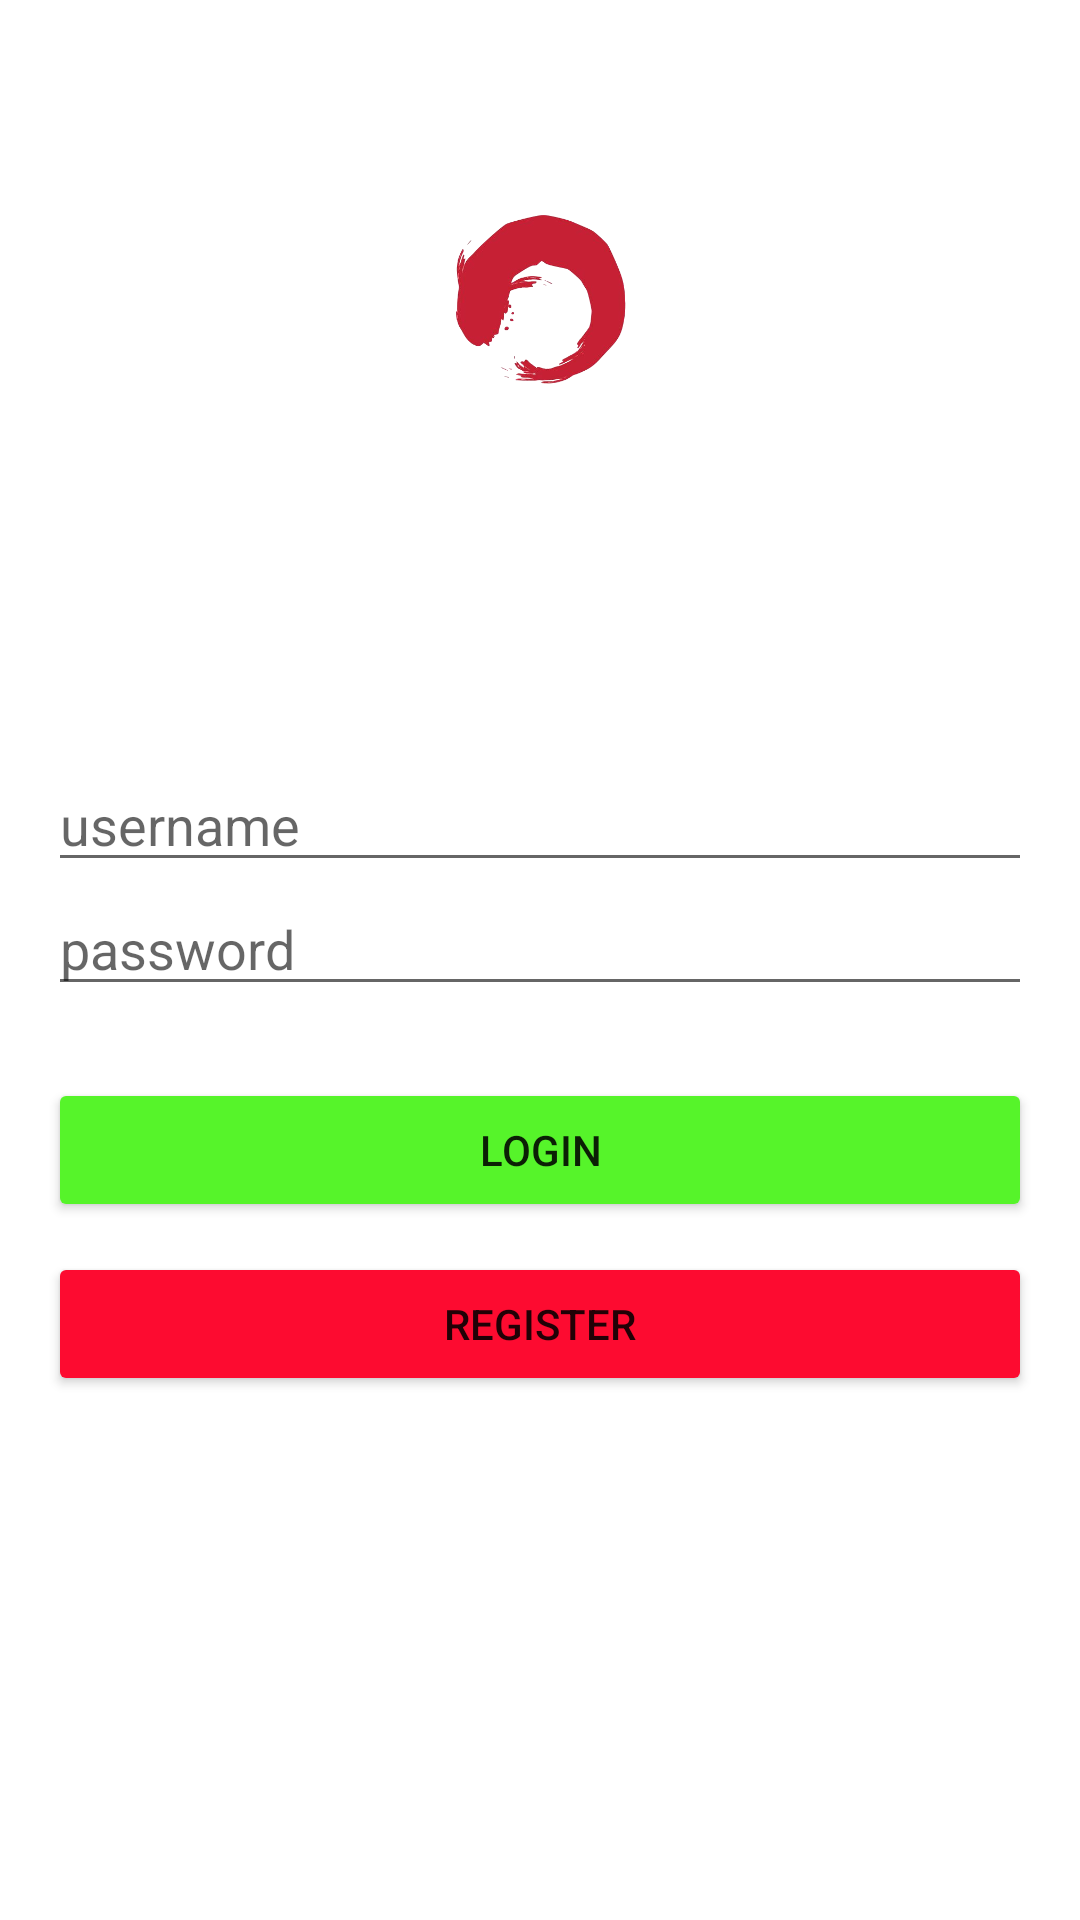

Write the Android layout XML for this screen, with the resource values it uses.
<!-- AndroidManifest.xml: application theme Theme.Mario10118390 -->
<!-- res/layout/activity_login.xml -->
<?xml version="1.0" encoding="utf-8"?>
<RelativeLayout
    xmlns:android="http://schemas.android.com/apk/res/android"
    xmlns:app="http://schemas.android.com/apk/res-auto"
    xmlns:tools="http://schemas.android.com/tools"
    android:id="@+id/activity_login"
    android:layout_width="match_parent"
    android:layout_height="match_parent"
    tools:context=".login">

    <ImageView
        android:layout_width="1080dp"
        android:layout_height="1920dp"
        android:layout_centerHorizontal="true"
        android:layout_centerVertical="true"
        android:backgroundTint="#FFFFFF"
        android:scaleType="centerCrop"
        android:src="@drawable/backgroun"/>

    <LinearLayout
        android:id="@+id/linear_logo"
        android:layout_width="wrap_content"
        android:layout_height="wrap_content"
        android:layout_centerHorizontal="true"
        android:orientation="vertical">

        <ImageView
            android:layout_width="100dp"
            android:layout_height="100dp"
            android:src="@drawable/koi"
            android:layout_gravity="center_horizontal"
            android:layout_marginTop="50dp"/>

        <TextView
            android:layout_width="wrap_content"
            android:layout_height="wrap_content"
            android:layout_gravity="center"
            android:text="ようこそ"
            android:textColor="#FFFFFF"
            android:textSize="30dp"
            android:textAlignment="center"/>
        <TextView
            android:padding="5dp"
            android:layout_width="wrap_content"
            android:layout_height="wrap_content"
            android:text="Login to continue your account"
            android:textColor="#FFFFFF"

            android:layout_gravity="center"
            android:textAlignment="center"/>
    </LinearLayout>

    <LinearLayout
        android:layout_width="match_parent"
        android:layout_height="wrap_content"
        android:orientation="vertical"
        android:layout_marginLeft="16dp"
        android:layout_marginRight="16dp"
        android:layout_marginTop="30dp"
        android:layout_below="@id/linear_logo">

        <EditText
            android:layout_width="match_parent"
            android:layout_height="wrap_content"
            android:textColor="#FFFFFF"
            android:hint="username"/>

        <EditText
            android:layout_width="match_parent"
            android:layout_height="wrap_content"
            android:textColor="#FFFFFF"
            android:inputType="textPassword"
            android:hint="password"/>

        <Button
            android:id="@+id/btn_login"
            android:layout_width="match_parent"
            android:layout_height="wrap_content"
            android:layout_marginTop="24dp"
            android:backgroundTint="@color/hijau"
            android:text="Login"/>

        <Button
            android:id="@+id/btn_register"
            android:layout_width="match_parent"
            android:layout_height="wrap_content"
            android:layout_marginTop="10dp"
            android:backgroundTint="@color/merah"
            android:text="Register"/>
    </LinearLayout>

</RelativeLayout>
<!-- resources referenced by this layout -->
<resources>
  <color name="hijau">#56F42A</color>
  <color name="merah">#FD0B30</color>
  <!-- drawable koi: png bitmap (drawable-v24, 62354 bytes) -->
  <style name="Theme.Mario10118390" parent="Theme.MaterialComponents.DayNight.DarkActionBar">
          
          <item name="colorPrimary">@color/purple_500</item>
          <item name="colorPrimaryVariant">@color/purple_700</item>
          <item name="colorOnPrimary">@color/white</item>
          
          <item name="colorSecondary">@color/teal_200</item>
          <item name="colorSecondaryVariant">@color/teal_700</item>
          <item name="colorOnSecondary">@color/black</item>
          
          <item name="android:statusBarColor" tools:targetApi="l">?attr/colorPrimaryVariant</item>
          
      </style>
  <color name="purple_500">#FF5A5A5A</color>
  <color name="purple_700">#5A5A5A</color>
  <color name="white">#FFFFFFFF</color>
  <color name="teal_200" />
  <color name="teal_700">#FF018786</color>
  <color name="black">#FF000000</color>
</resources>
